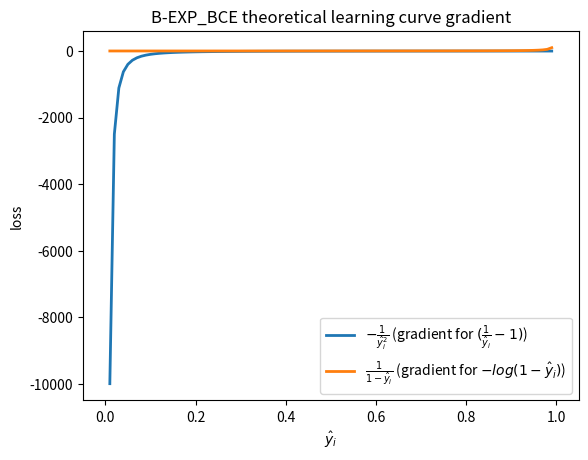

Write Python code to recreate this figure.
import os

import numpy as np
import matplotlib.pyplot as plt


x = np.linspace(0.01, 0.99, 99)
y_pos = - 1/x**2
y_neg = 1/(1-x)
fig, ax = plt.subplots()

ax.plot(x, y_pos, label=r'$-\frac{1}{\hat{y}_i^2}$ (gradient for $(\frac{1}{\hat{y}_i}-1)$)', lw=2)
ax.plot(x, y_neg, label=r'$\frac{1}{1-\hat{y}_i}$ (gradient for $-log(1-\hat{y}_i)$)', lw=2)

ax.set(xlim=[-0.05, 1.05], title='B-EXP_BCE theoretical learning curve gradient')
ax.legend(loc='lower right')	
ax.set_xlabel('$\hat{y}_i$')
ax.set_ylabel('loss')
Grad_png_file = 'expcebcegrad.png'
plt.savefig(Grad_png_file)

